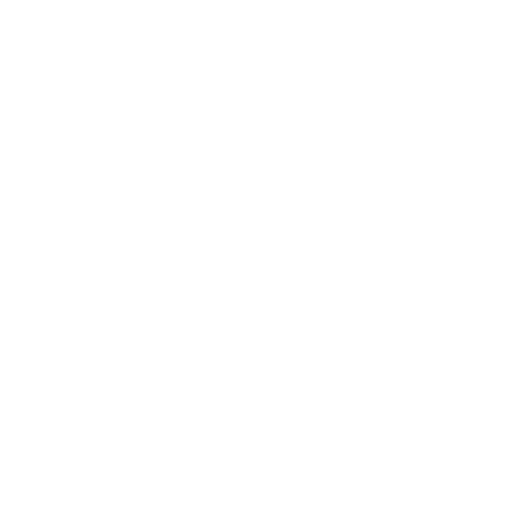
t = 0.00 s
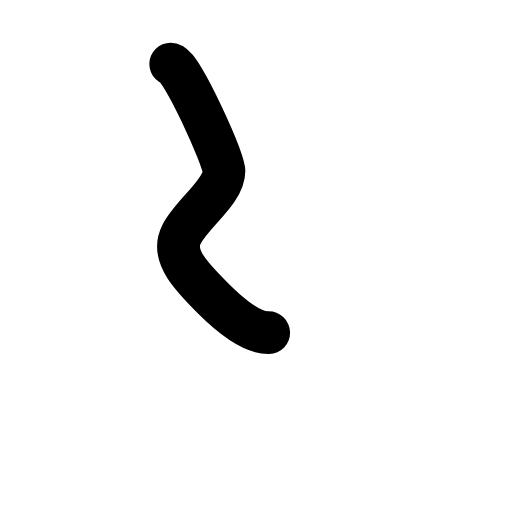
t = 0.15 s
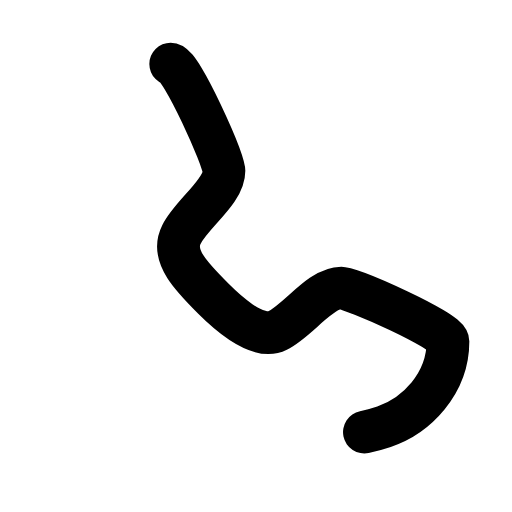
t = 0.30 s
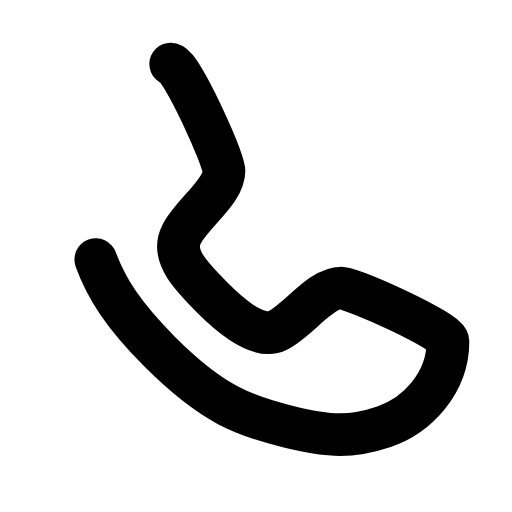
t = 0.45 s
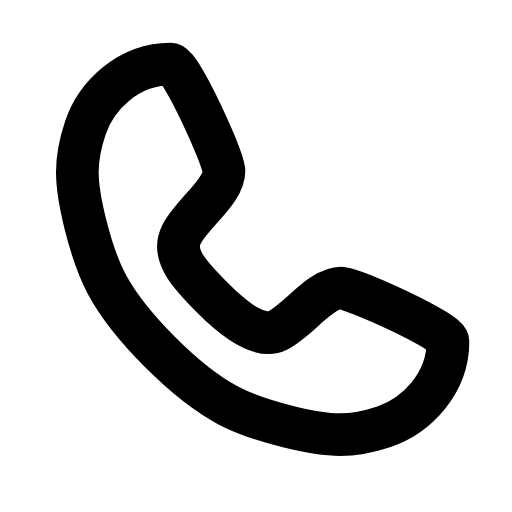
t = 0.60 s
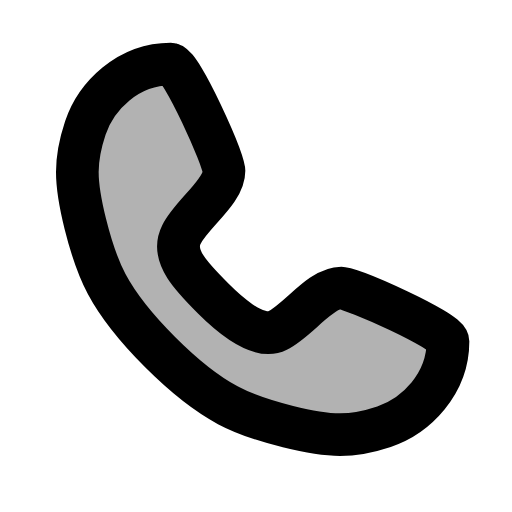
t = 0.75 s

The animated SVG that drew these frames (rendered in a browser with its animation timeline set to each time). Animation: 2 SMIL elements (animate=2); one cycle of 0.75 s.

<svg xmlns="http://www.w3.org/2000/svg" width="24" height="24" viewBox="0 0 24 24">
    <g fill="currentColor" fill-opacity="0" stroke="currentColor" stroke-width="2" stroke-linejoin="round"
       stroke-linecap="round">
        <path
            d="M8 3C8.5 3 10.5 7.5 10.5 8C10.5 9 9 10 8.5 11C8 12 9 13 10 14C10.3943 14.3943 12 16 13 15.5C14 15 15 13.5 16 13.5C16.5 13.5 21 15.5 21 16C21 18 19.5 19.5 18 20C16.5 20.5 15.5 20.5 13.5 20C11.5 19.5 10 19 7.5 16.5C5 14 4.5 12.5 4 10.5C3.5 8.5 3.5 7.5 4 6C4.5 4.5 6 3 8 3Z"
            stroke-dasharray="64" stroke-dashoffset="64">
            <animate attributeName="stroke-dashoffset" values="64;0" dur="0.6s" fill="freeze"/>
            <animate attributeName="fill-opacity" values="0;0.3" begin="0.6s" dur="0.15s" fill="freeze"/>
        </path>
    </g>
</svg>
